Image classification data set "split_data" (sepehrtaji-dev/Laliga_teams_logo_CNN on GitHub). Class labels (20): Athletic Bilbao, Atletico Madrid, Barcelona, Celta Vigo, Deportivo Alaves, Espanyol, Getafe, Girona, Las Palmas, Leganes, Mallorca, Osasuna, Rayo Vallecano, Real Betis, Real Madrid, Real Sociedad, Real Valladolid, Sevilla, Valencia, Villarreal.

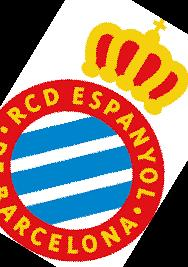
Label: Espanyol

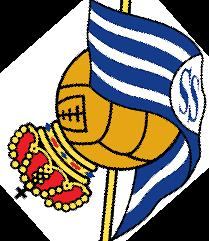
Label: Real Sociedad

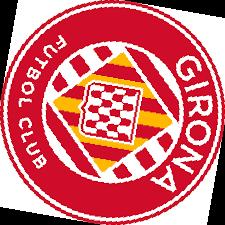
Label: Girona

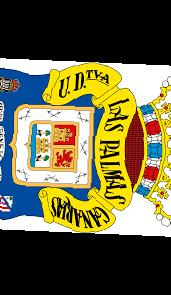
Label: Las Palmas

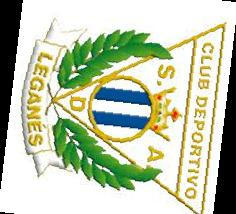
Label: Leganes

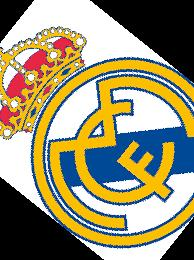
Label: Real Madrid
